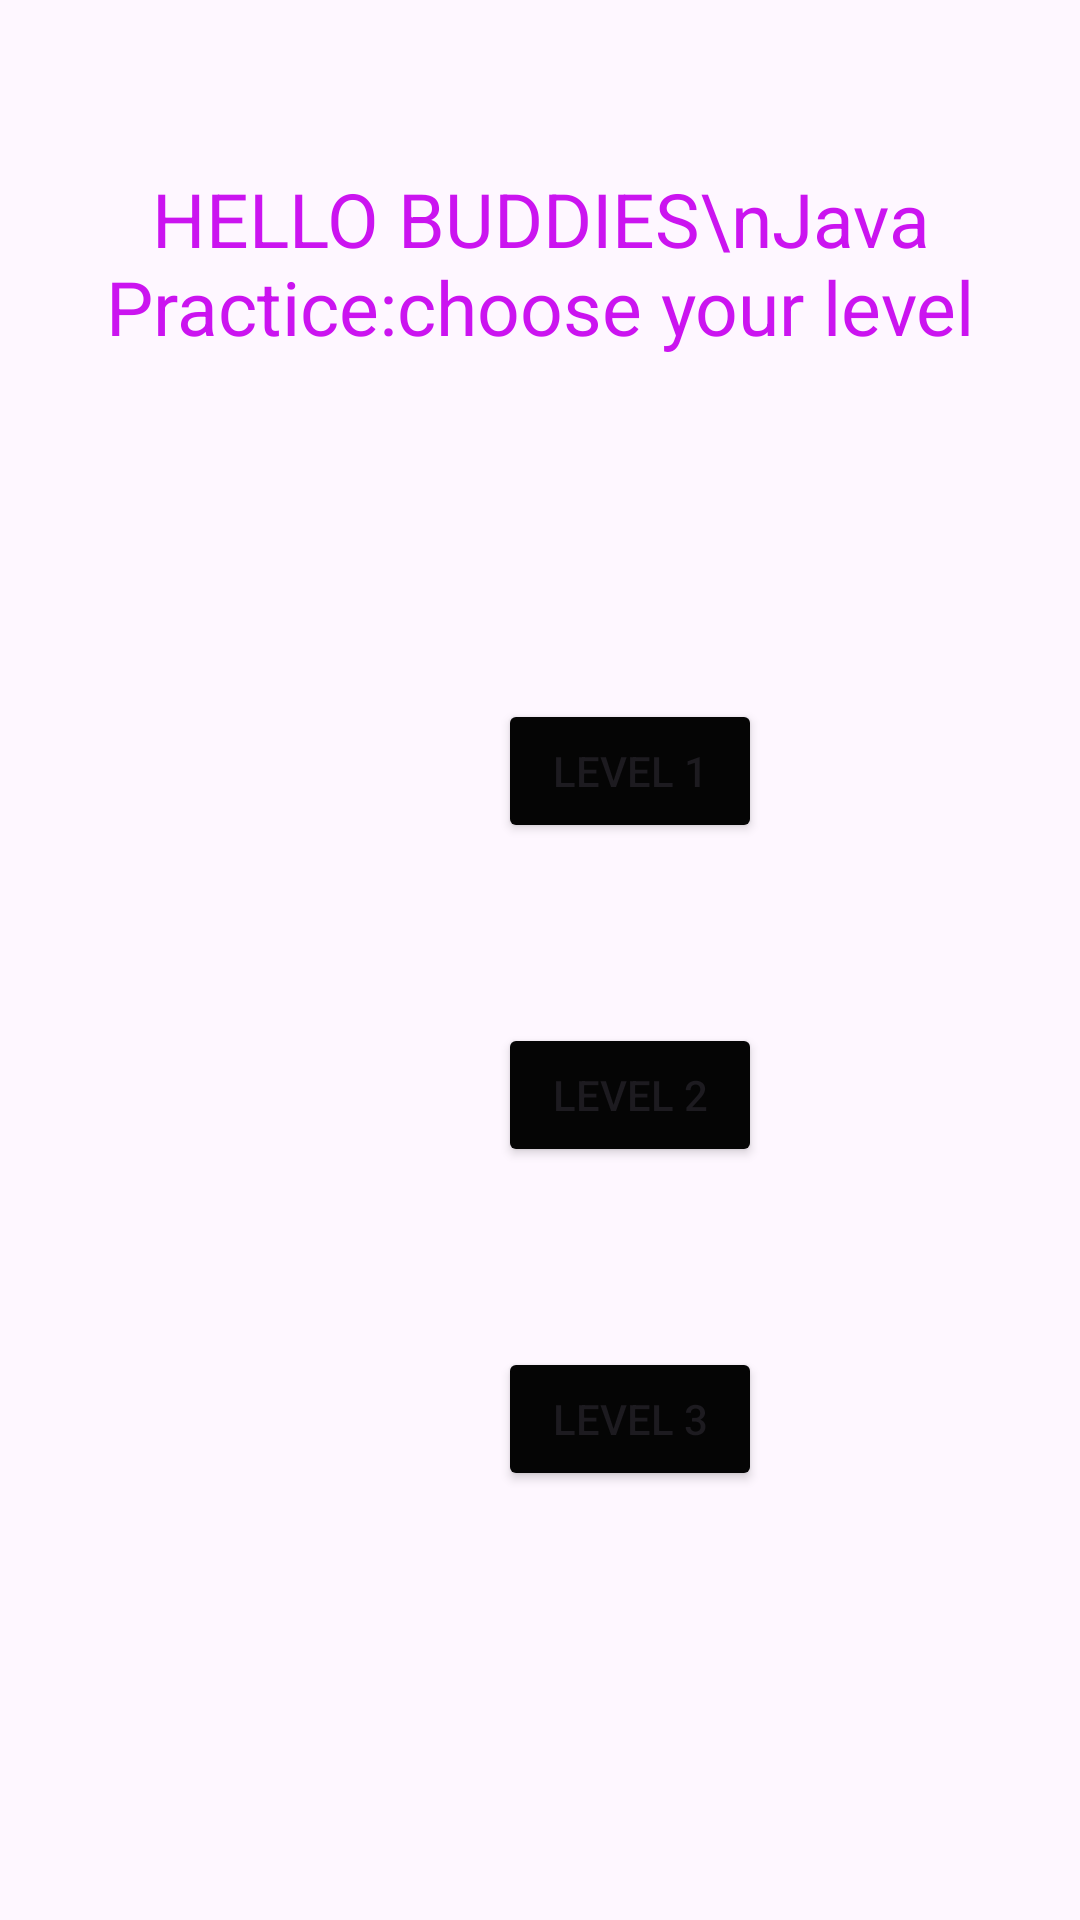

The Android layout XML behind this screen, and the referenced resources:
<!-- AndroidManifest.xml: application theme Theme.My_Small_Project -->
<!-- res/layout/activity_java_practice.xml -->
<LinearLayout xmlns:android="http://schemas.android.com/apk/res/android"
    android:layout_width="match_parent"
    android:layout_height="match_parent"
    android:orientation="vertical"
    android:padding="16dp">

    <TextView
        android:id="@+id/txtJavaPractice"
        android:layout_width="match_parent"
        android:layout_height="wrap_content"
        android:layout_marginTop="40dp"
        android:text="HELLO BUDDIES\nJava Practice:choose your level"
        android:textSize="25sp"
        android:textColor="@color/violet"
        android:textAlignment="center"
        android:paddingBottom="24dp" />

    <Button
        android:id="@+id/btnlevel1"
        android:layout_width="wrap_content"
        android:layout_height="wrap_content"
        android:layout_marginLeft="150dp"
        android:layout_marginTop="90dp"
        android:backgroundTint="@color/black"
        android:text="Level 1" />

    <Button
        android:layout_width="wrap_content"
        android:layout_height="wrap_content"
        android:layout_marginLeft="150dp"
        android:layout_marginTop="60dp"
        android:text="Level 2"
        android:id="@+id/btnlevel2"
        android:backgroundTint="@color/black"/>
    <Button
        android:layout_width="wrap_content"
        android:layout_height="wrap_content"
        android:layout_marginLeft="150dp"
        android:layout_marginTop="60dp"
        android:text="Level 3"
        android:id="@+id/btnlevel3"
        android:backgroundTint="@color/black"/>


</LinearLayout>
<!-- resources referenced by this layout -->
<resources>
  <color name="black">#050505</color>
  <color name="violet">#CB14F0</color>
  <style name="Theme.My_Small_Project" parent="Base.Theme.My_Small_Project" />
  <style name="Base.Theme.My_Small_Project" parent="Theme.Material3.DayNight.NoActionBar">
          
          
      </style>
</resources>
